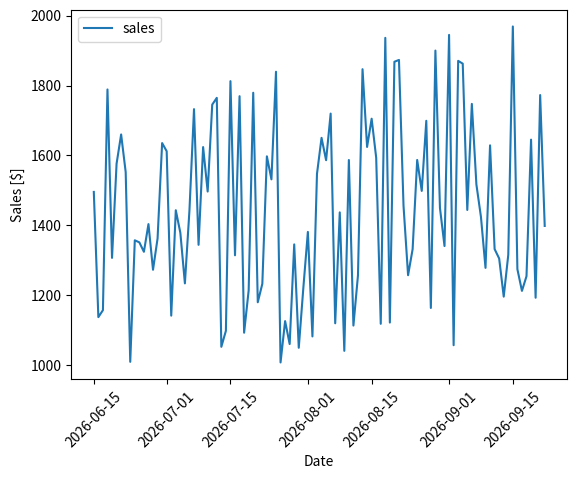
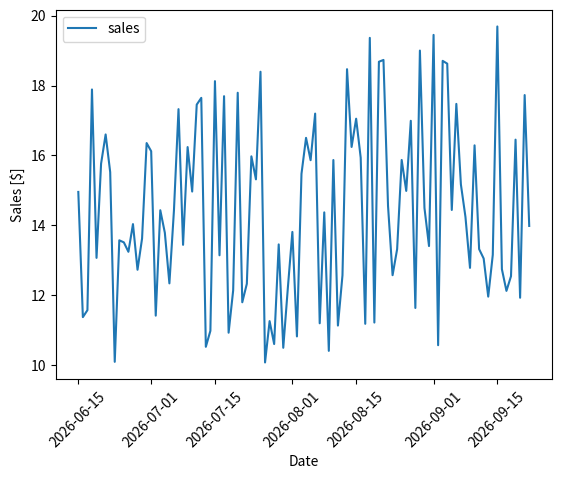

Python code for these plots, in order:
# ---
# jupyter:
#   jupytext:
#     text_representation:
#       extension: .py
#       format_name: percent
#       format_version: '1.3'
#       jupytext_version: 1.11.5
#   kernelspec:
# [redacted]
#     language: python
# [redacted]
# ---

# %% [markdown]
# # On Good Documentation
#
# No matter what your role, whether you're a manager,
# or you're fresh-out-of-college, chances are you need to write some documentation.
#
# We need to write documentation for all sorts of reasons.
# Sometimes we need to document our progress on a task, or outline the steps of a process,
# or create a users manual for a a tool.
#
# Sometimes our documentation is in the form of a word document,
# presentation slides, a formal report, or a simple `README.txt`.
#
# Sadly, even though we are all writing documentation,
# very few people *enjoy* writing documentation.
# and very few people succeed in writing *good documentation*.
#
# It took me a while to realize just how important writing *good documentatin* is,
# and that, when we set up our *documentation infrastructure* properly,
# we can *actually have fun writing good documentation*!
#
# ## Blogging is a Form of Documentation
#
# I first began writing this blog with the intention of learning
# important skills for creating *professional-level* documentation.
#
# I treated this blog as a testing ground for exploring
# a documentation infrastructure that can ensure
# that documentation is always of professional quality.
# All of my design decisions bore this in mind.
#
# Of course, I made plenty of mistakes along the way,
# and wrote plenty of *bad documentation*
# before I developed a better system, and subsequently, better documentation.

# %% [markdown]
# ## Lessons Learned
#
# Writing *good documentation* entails much more than just *writing*.
# How do you ensure that your documentation is *correct*, *up-to-date*,
# of *high-quality*, and, most importantly, *looks good*?
#
# I've learnt that having a solid continuous integration pipeline,
# complete with quality-assurance, testing, building, and deployment,
# is essential to having high-quality documentation.
#
# In essence, the same principles that apply to haivg *good softawre>
# apply to having *good documentation*.

# %% [markdown]
# ### Staying Up-to-date
#
# Technology moves so quickly that documentation goes out-of-date faster than we can write it.
# So, how do we ensure that it is always *up-to-date*?
#
# In order to keep documentation stay *up-to-date* it must be *executable*.
# This means that any images/plots in the documentation are freshly generated.
#
# A common use case would be needing to add a plot to some documentation.
# Imagine I want to get sales data for the last *n* number of days.
# Instead of *copy-pasting* an image of a plot created elsewhere, I just make the plot right here:

# %%
from datetime import date, timedelta

import matplotlib.pyplot as plt
import numpy as np
import pandas as pd


def get_sales_data(*, last_n_days: int):
    """Get the sales data for `last_n_days`.

    Here I'll create fake data, but in the real world it
    is probably in a database of some kind.
    """
    today = date.today()
    days = sorted([today - timedelta(days=i) for i in range(last_n_days)])
    sales = [np.random.uniform(low=1000, high=2000) for i in range(len(days))]

    df = pd.DataFrame({"date": days, "sales": sales})
    df.set_index("date")
    return df


def plot_sales(*, df: pd.DataFrame) -> None:
    """Plot sales data."""
    df.plot(x="date", y="sales", rot=45, xlabel="Date", ylabel="Sales [$]")
    plt.show()


df = get_sales_data(last_n_days=100)

plot_sales(df=df)

# %% [markdown]
# This is made possible by such wonderful tools as [Jupyter notebooks](https://jupyter.org/),
# which allow us to mix *code* and *text* into one *executable document*.
#
# Initially, I used Jupyter notebooks for this blog, and still
# consider it a solid choice. I currently use [the percent py format](https://jupytext.readthedocs.io/en/latest/formats.html#the-percent-format)
# for reasons I'll elaborate on later.

# %% [markdown]
# ### Is Easily Updated
#
# No matter how hard you try, there will always be a *bug* or *issue*
# that will need to be fixed.
# The question is: how easily can I find and fix bugs in the documentation?
#
# For example, imagine that my *sales* from the previous example were off by a factor of 2!
# In the database the sales are stored in "cents", and I thought it was "dollars".
# Since the plot is generated right here, this is really easy to fix:
# %%
# Convert sales from cents to dollars
df["sales"] *= 0.01
plot_sales(df=df)

# %% [markdown]
# One reason I switched from using Jupyter notebooks to using percent-format
# Python scripts was precisely because Python scripts (which are plain text files)
# are much easier to modify and fix than Jupyter notebooks (which are JSON files).
#
# ### Distributing Documentation
#
# There's also more to *easily updating* than just fixing code.
# You must distribute the fixed changes to your audience.
# How do you ensure your readers get the latest documentation?
#
# For that, having a continuous integration system
# which automagically deploys the documentation is essential.
# This blog uses
# [GitHub Actions](https://docs.github.com/en/actions)
# to automate the testing, building, and deployment of this blog,
# and [GitHub Pages](https://pages.github.com/) for hosting the blog.
#
# ### Easy to Reproduce
#
# Reproducibility is one of the foundational concepts of the *scientific method*.
# It is an essential part of *peer reviewed research*.
# If your results can't be reproduced, then there is a **real problem**.
#
# The documentation should be able to be generated from the command-line,
# and having continuous integration is really helpful here.
#
# In this blog people can see the text, the plots, but also the code!
# This has the added benefit that people can understand how their plots were created.
# If they ever need to improve anything, they can more easily do that.
#
# ### Can Easily Suggest Improvements
#
# All documentation will have some issues and/or inaccuracies.
# It should be as easy as possible for avid users to be able to suggest improvements.
#
# This blog used to be built using [Sphinx](https://www.sphinx-doc.org/en/master/),
# which is a solid tool,
# but I now use [Jupyter Book](https://jupyterbook.org).
# Besides having a really nice layout,
# Jupyter Book provides other wonderful functionality.
#
# On the top right of the page you will see links to the Git Repository,
# as well as links for creating an *issue* and suggesting a change.

# %% [markdown]
# ## Structure of This Blog
#
# Anyway, it's time to wrap up this post,
# and what better way to do that than with a diagram
# made *automagically* with code?
#
# This diagram is built using
# [mermaid extension for Sphinx](https://github.com/mgaitan/sphinxcontrib-mermaid),
# which itself uses
# [mermaid.js](https://mermaid-js.github.io/mermaid/#/).
#
# ```{note}
# This diagram is subject to getting *out-of-date*.
# ```
# ### Writing an Article - Process Overview
#
# ```{mermaid}
# flowchart TB
#     write(Write/Edit Article)
#     build(Build Blog)
#
#     write --> build
#
#     happy{Hapy with Article?}
#
#     build --> happy
#
#     commit(git commit)
#
#     happy -->|Yes| commit
#     happy -->|No| write
#
#     pre-commit(pre-commit)
#     pre-commit-successful{pre-commit Successful?}
#     push(git push)
#
#     commit --> pre-commit
#     pre-commit --> pre-commit-successful
#     pre-commit-successful -->|Yes| push
#     pre-commit-successful -->|No| write
#
#     run-ci(Run Continuous Integration)
#     push --> run-ci
#     ci-successful{CI Successful?}
#
#     run-ci --> ci-successful
#
#     deploy(Deploy)
#     ci-successful -->|Yes| deploy
#     ci-successful -->|No| write
# ```


# %% [markdown]
# ## Conclusion
#
# Writing good documentation is a lot like writing good software:
#
# * Do your best to write *correct* documentation
# * In the event that any portion of the documentation is *incorrect*
#   * Fix the issue quickly
#   * Distribute correct documentation quickly to all readers
#
# Having a robust infrastructure for testing, building, and deploying
# your documentation is key to having *good documentation*.
#
# Making your documentation easy to fix is key to ensuring that
# your documentation *stays good* over time.
#
# Your solution to *good documentation* will look different than mine,
# but the *principles of good documentation* will be the same.
# Actually, yours might be better...
#
# Anyway, happy documenting!
